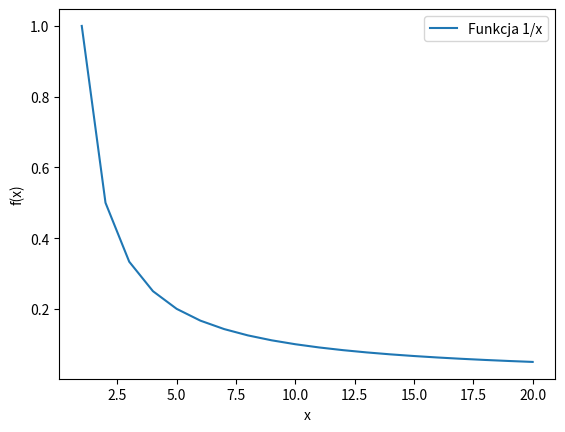

Write Python code to recreate this figure.
import numpy as np
import matplotlib.pyplot as plt

x = np.linspace(1, 20, 20)

plt.plot(x, 1/x, label='Funkcja 1/x')

plt.xlabel('x')
plt.ylabel('f(x)')

plt.legend()
plt.show()